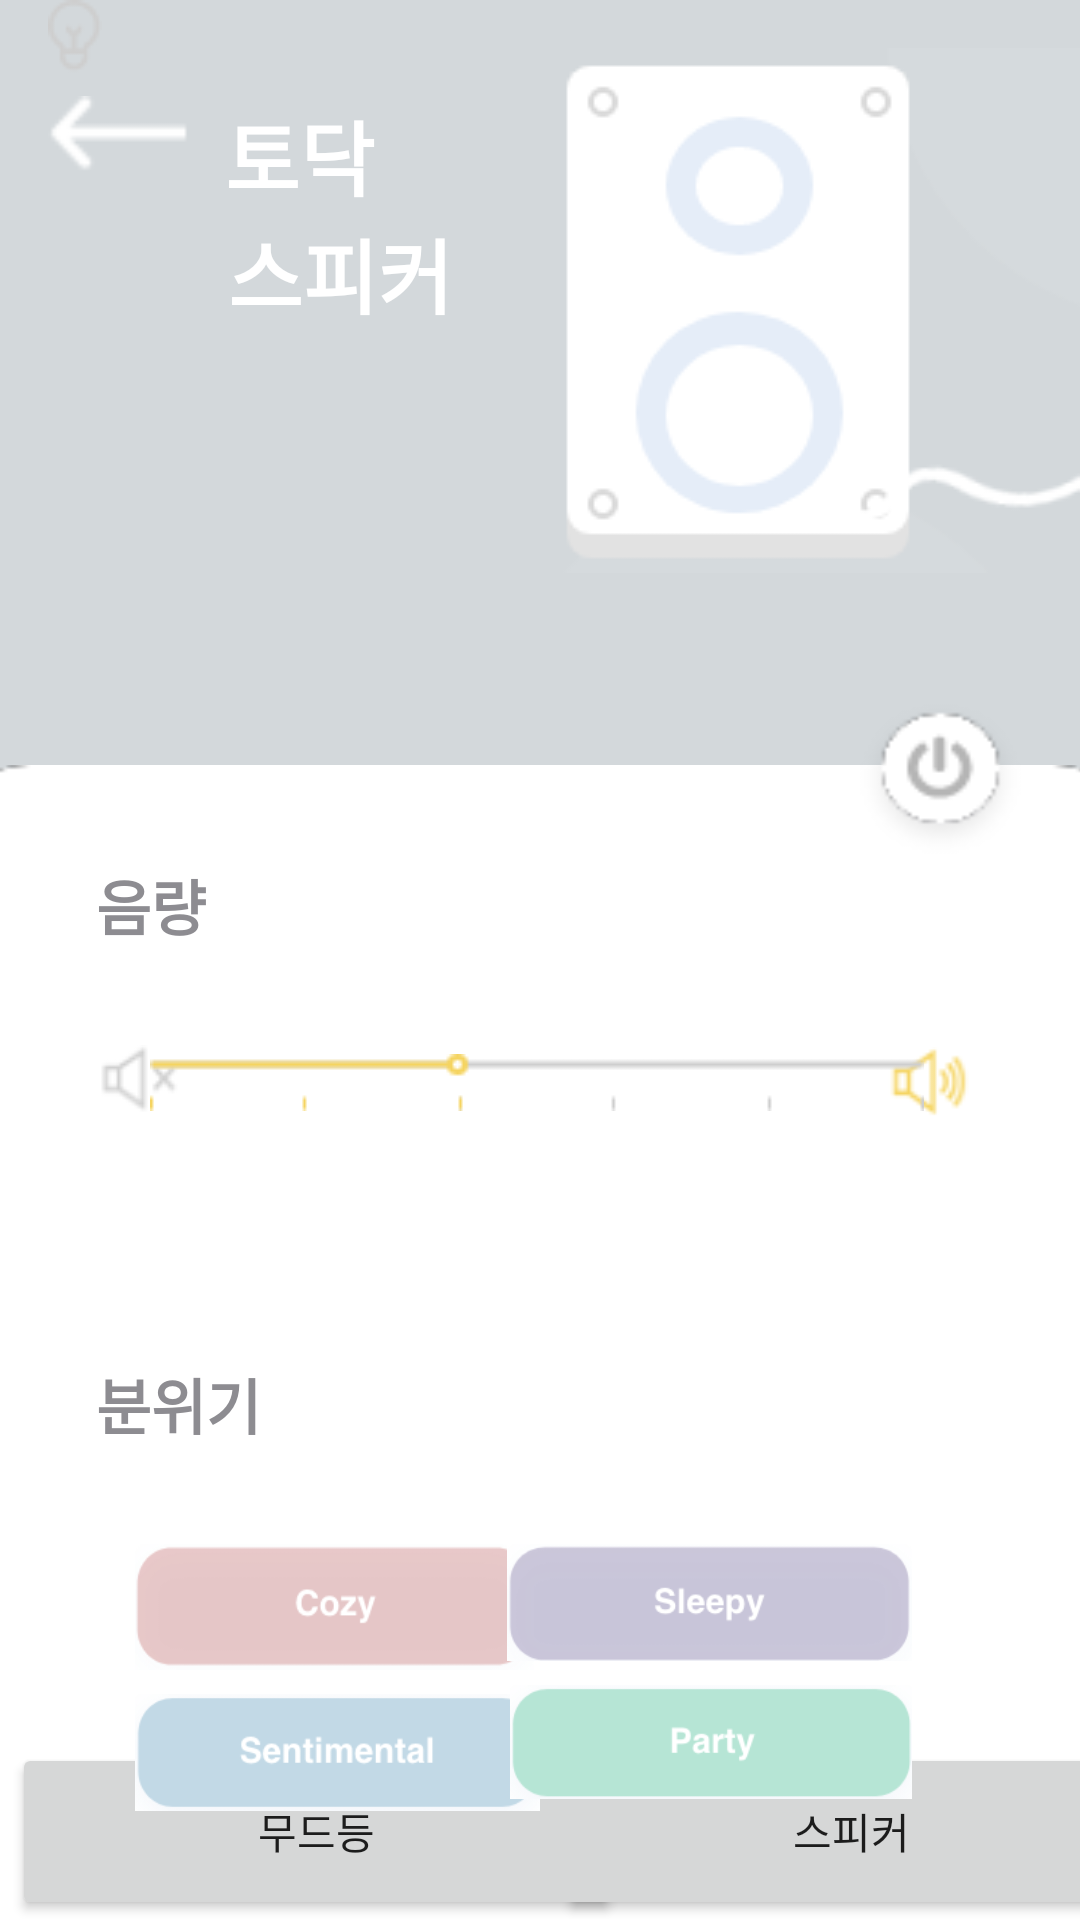

Here is an Android app screen rendered from its layout file. Give the layout XML and the strings, colors and styles it references.
<!-- AndroidManifest.xml: application theme AppTheme -->
<!-- res/layout/fragment_speaker.xml -->
<?xml version="1.0" encoding="utf-8"?>
<androidx.constraintlayout.widget.ConstraintLayout xmlns:android="http://schemas.android.com/apk/res/android"
    xmlns:app="http://schemas.android.com/apk/res-auto"
    xmlns:tools="http://schemas.android.com/tools"
    android:id="@+id/fragment_container"
    android:layout_width="match_parent"
    android:layout_height="match_parent"
    android:background="@color/colorBackground">

    <Button
        android:id="@+id/button"
        android:layout_width="51dp"
        android:layout_height="27dp"
        android:layout_marginStart="16dp"
        android:layout_marginLeft="16dp"
        android:layout_marginTop="32dp"
        android:background="@drawable/img_arrow"
        app:layout_constraintStart_toStartOf="parent"
        app:layout_constraintTop_toTopOf="parent" />

    <Button
        android:id="@+id/btn_moodlight"
        android:layout_width="203dp"
        android:layout_height="59dp"
        android:layout_marginStart="4dp"
        android:layout_marginLeft="4dp"
        android:text="무드등"
        app:layout_constraintBottom_toBottomOf="parent"
        app:layout_constraintStart_toStartOf="parent" />

    <Button
        android:id="@+id/btn_speaker"
        android:layout_width="196dp"
        android:layout_height="59dp"
        android:text="스피커"
        app:layout_constraintBottom_toBottomOf="parent"
        app:layout_constraintEnd_toEndOf="parent"
        app:layout_constraintStart_toEndOf="@+id/btn_moodlight" />

    <TextView
        android:id="@+id/tv_light_td"
        android:layout_width="wrap_content"
        android:layout_height="wrap_content"
        android:layout_marginStart="8dp"
        android:layout_marginLeft="8dp"
        android:layout_marginTop="32dp"
        android:text="토닥"
        android:textColor="@android:color/white"
        android:textSize="27dp"
        android:textStyle="bold"
        app:layout_constraintStart_toEndOf="@+id/button"
        app:layout_constraintTop_toTopOf="parent" />

    <TextView
        android:id="@+id/tv_speaker_speaker"
        android:layout_width="wrap_content"
        android:layout_height="wrap_content"
        android:layout_marginStart="76dp"
        android:layout_marginLeft="76dp"
        android:text="스피커"
        android:textColor="@android:color/white"
        android:textSize="27dp"
        android:textStyle="bold"
        app:layout_constraintStart_toStartOf="parent"
        app:layout_constraintTop_toBottomOf="@+id/tv_light_td" />

    <ImageView
        android:id="@+id/img_speaker_background"
        android:layout_width="545dp"
        android:layout_height="545dp"
        android:layout_marginTop="64dp"
        app:layout_constraintEnd_toEndOf="parent"
        app:layout_constraintStart_toStartOf="parent"
        app:layout_constraintTop_toBottomOf="@+id/iv_light_off"
        app:srcCompat="@drawable/img_background_iot"
        tools:ignore="MissingConstraints" />

    <ImageView
        android:id="@+id/iv_light_off"
        android:layout_width="wrap_content"
        android:layout_height="wrap_content"
        android:layout_marginTop="16dp"
        app:layout_constraintEnd_toEndOf="parent"
        app:layout_constraintTop_toTopOf="parent"
        app:srcCompat="@drawable/img_speaker" />

    <Button
        android:id="@+id/btn_light_powerbtn_off"
        android:layout_width="61dp"
        android:layout_height="57dp"
        android:layout_marginTop="40dp"
        android:layout_marginEnd="16dp"
        android:layout_marginRight="16dp"
        android:background="@drawable/img_iot_light_powerbtn_off"
        app:layout_constraintEnd_toEndOf="parent"
        app:layout_constraintTop_toBottomOf="@+id/iv_light_off" />

    <ImageView
        android:id="@+id/iv_bulb"
        android:layout_width="wrap_content"
        android:layout_height="wrap_content"
        android:layout_marginStart="16dp"
        android:layout_marginLeft="16dp"
        app:layout_constraintStart_toStartOf="parent"
        app:srcCompat="@drawable/img_bulb"
        tools:layout_editor_absoluteY="43dp"
        tools:ignore="MissingConstraints" />

    <TextView
        android:id="@+id/tv_volume"
        android:layout_width="wrap_content"
        android:layout_height="wrap_content"
        android:layout_marginStart="32dp"
        android:layout_marginLeft="32dp"
        android:layout_marginTop="32dp"
        android:text="음량"
        android:textColor="@color/colorText"
        android:textSize="20dp"
        android:textStyle="bold"
        app:layout_constraintStart_toStartOf="parent"
        app:layout_constraintTop_toTopOf="@+id/img_speaker_background" />

    <ImageView
        android:id="@+id/imageView7"
        android:layout_width="wrap_content"
        android:layout_height="wrap_content"
        android:layout_marginStart="32dp"
        android:layout_marginLeft="32dp"
        android:layout_marginTop="32dp"
        app:layout_constraintStart_toStartOf="parent"
        app:layout_constraintTop_toBottomOf="@+id/tv_volume"
        app:srcCompat="@drawable/img_speaker_off" />

    <ImageView
        android:id="@+id/iv_speaker_on"
        android:layout_width="32dp"
        android:layout_height="28dp"
        android:layout_marginTop="32dp"
        android:layout_marginEnd="32dp"
        android:layout_marginRight="32dp"
        app:layout_constraintEnd_toEndOf="parent"
        app:layout_constraintTop_toBottomOf="@+id/tv_volume"
        app:srcCompat="@drawable/img_speaker_on" />

    <TextView
        android:id="@+id/tv_speaker_mood"
        android:layout_width="wrap_content"
        android:layout_height="wrap_content"
        android:layout_marginStart="32dp"
        android:layout_marginLeft="32dp"
        android:layout_marginTop="80dp"
        android:text="분위기"
        android:textColor="@color/colorText"
        android:textSize="20dp"
        android:textStyle="bold"
        app:layout_constraintStart_toStartOf="parent"
        app:layout_constraintTop_toBottomOf="@+id/imageView7" />

    <Button
        android:id="@+id/btn_speaker_warm"
        android:layout_width="133dp"
        android:layout_height="42dp"
        android:layout_marginStart="45dp"
        android:layout_marginLeft="45dp"
        android:layout_marginTop="32dp"
        android:background="@drawable/btn_warm"
        app:layout_constraintStart_toStartOf="parent"
        app:layout_constraintTop_toBottomOf="@+id/tv_speaker_mood" />

    <Button
        android:id="@+id/btn_speaker_sleepy"
        android:layout_width="135dp"
        android:layout_height="39dp"
        android:layout_marginTop="32dp"
        android:layout_marginEnd="56dp"
        android:layout_marginRight="56dp"
        android:background="@drawable/btn_sleepy"
        app:layout_constraintEnd_toEndOf="parent"
        app:layout_constraintTop_toBottomOf="@+id/tv_speaker_mood" />

    <Button
        android:id="@+id/btn_speaker_sentimental"
        android:layout_width="135dp"
        android:layout_height="39dp"
        android:layout_marginStart="45dp"
        android:layout_marginLeft="45dp"
        android:layout_marginTop="8dp"
        android:background="@drawable/btn_sentimental"
        app:layout_constraintStart_toStartOf="parent"
        app:layout_constraintTop_toBottomOf="@+id/btn_speaker_warm" />

    <Button
        android:id="@+id/btn_speaker_party"
        android:layout_width="134dp"
        android:layout_height="38dp"
        android:layout_marginTop="8dp"
        android:layout_marginEnd="56dp"
        android:layout_marginRight="56dp"
        android:background="@drawable/btn_party"
        app:layout_constraintEnd_toEndOf="parent"
        app:layout_constraintTop_toBottomOf="@+id/btn_speaker_sleepy" />

    <ImageView
        android:id="@+id/imageView8"
        android:layout_width="wrap_content"
        android:layout_height="wrap_content"
        android:layout_marginTop="35dp"
        app:layout_constraintEnd_toStartOf="@+id/iv_speaker_on"
        app:layout_constraintStart_toEndOf="@+id/imageView7"
        app:layout_constraintTop_toBottomOf="@+id/tv_volume"
        app:srcCompat="@drawable/scroll_speaker" />


</androidx.constraintlayout.widget.ConstraintLayout>
<!-- resources referenced by this layout -->
<resources>
  <color name="colorBackground">#D3D8DB</color>
  <color name="colorText">#8D8C91</color>
  <!-- drawable btn_party: png bitmap (drawable, 10698 bytes) -->
  <!-- drawable btn_sentimental: png bitmap (drawable-v24, 11871 bytes) -->
  <!-- drawable btn_sleepy: png bitmap (drawable, 12161 bytes) -->
  <!-- drawable btn_warm: png bitmap (drawable, 11132 bytes) -->
  <!-- drawable img_arrow: png bitmap (drawable-v24, 380 bytes) -->
  <!-- drawable img_background_iot: png bitmap (drawable, 2832 bytes) -->
  <!-- drawable img_bulb: png bitmap (drawable-v24, 513 bytes) -->
  <!-- drawable img_iot_light_powerbtn_off: png bitmap (drawable, 1793 bytes) -->
  <!-- drawable img_speaker: png bitmap (drawable, 13070 bytes) -->
  <!-- drawable img_speaker_off: png bitmap (drawable, 681 bytes) -->
  <!-- drawable img_speaker_on: png bitmap (drawable-v24, 729 bytes) -->
  <!-- drawable scroll_speaker: png bitmap (drawable-v24, 719 bytes) -->
  <style name="AppTheme" parent="Theme.AppCompat.Light.NoActionBar">
          <item name="colorPrimary">@color/colorBackground</item>
          <item name="colorPrimaryDark">@color/colorPrimaryDark</item>
          <item name="colorAccent">@color/colorAccent</item>
      </style>
  <color name="colorPrimaryDark">#FFFFFF</color>
  <color name="colorAccent">#FFFFFF</color>
</resources>
